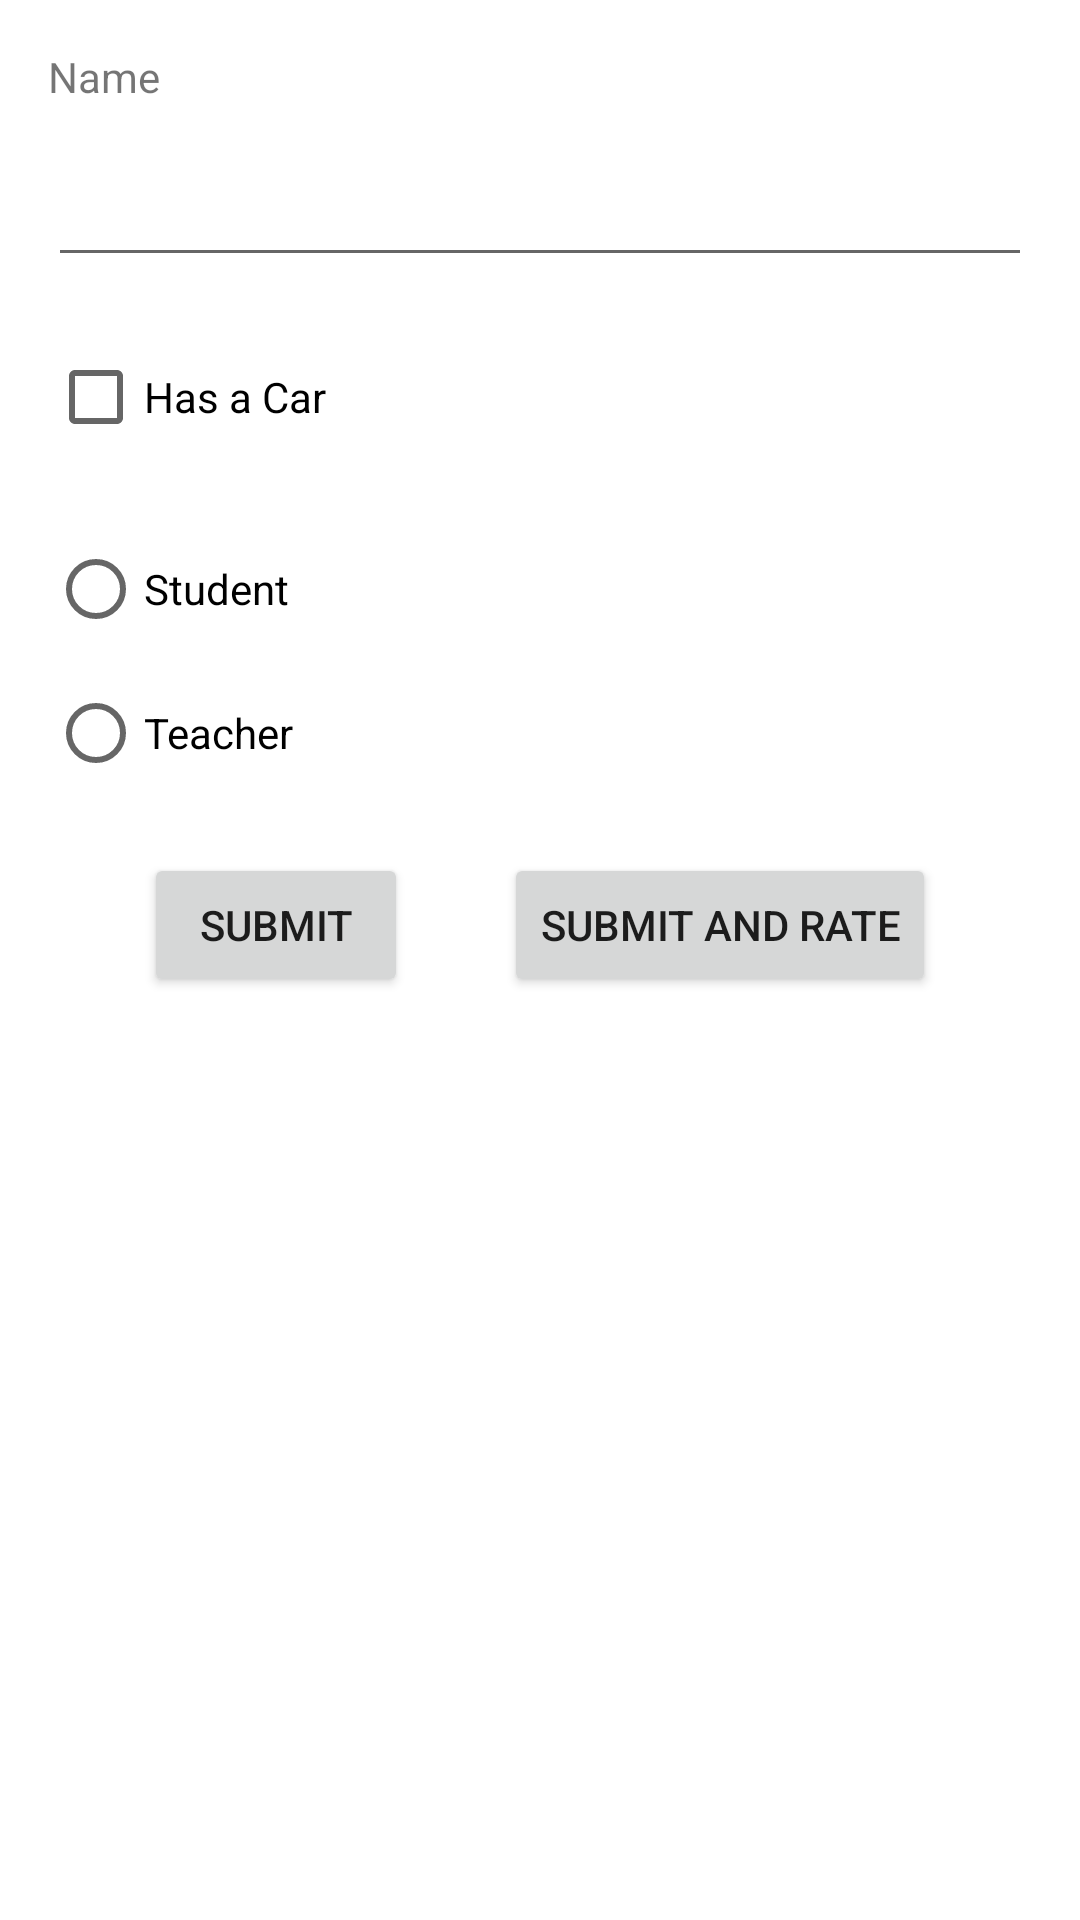

Layout XML and referenced resources for this Android screen:
<!-- AndroidManifest.xml: application theme Theme.ActivityCallAndResultReturn -->
<!-- res/layout/activity_main.xml -->
<?xml version="1.0" encoding="utf-8"?>
<androidx.constraintlayout.widget.ConstraintLayout xmlns:android="http://schemas.android.com/apk/res/android"
    xmlns:app="http://schemas.android.com/apk/res-auto"
    xmlns:tools="http://schemas.android.com/tools"
    android:layout_width="match_parent"
    android:layout_height="match_parent"
    tools:context=".MainActivity">

    <TextView
        android:id="@+id/textView"
        android:layout_width="wrap_content"
        android:layout_height="wrap_content"
        android:layout_marginLeft="16dp"
        android:layout_marginTop="16dp"
        android:text="@string/name"
        app:layout_constraintLeft_toLeftOf="parent"
        app:layout_constraintTop_toTopOf="parent" />

    <EditText
        android:id="@+id/editTextName"
        android:layout_width="0dp"
        android:layout_height="wrap_content"
        android:layout_marginStart="16dp"
        android:layout_marginLeft="16dp"
        android:layout_marginTop="16dp"
        android:layout_marginEnd="16dp"
        android:layout_marginRight="16dp"
        android:ems="10"
        android:inputType="textShortMessage|textPersonName|textCapWords"
        app:layout_constraintEnd_toEndOf="parent"
        app:layout_constraintStart_toStartOf="parent"
        app:layout_constraintTop_toBottomOf="@+id/textView" />

    <CheckBox
        android:id="@+id/checkBoxHasACar"
        android:layout_width="wrap_content"
        android:layout_height="wrap_content"
        android:layout_marginStart="16dp"
        android:layout_marginLeft="16dp"
        android:layout_marginTop="16dp"
        android:text="@string/has_a_car"
        app:layout_constraintStart_toStartOf="parent"
        app:layout_constraintTop_toBottomOf="@+id/editTextName" />

    <RadioGroup
        android:id="@+id/radioGroupRole"
        android:layout_width="wrap_content"
        android:layout_height="wrap_content"
        android:layout_marginStart="16dp"
        android:layout_marginLeft="16dp"
        android:layout_marginTop="16dp"
        app:layout_constraintStart_toStartOf="parent"
        app:layout_constraintTop_toBottomOf="@+id/checkBoxHasACar">

        <RadioButton
            android:id="@+id/radioButtonStudent"
            android:layout_width="match_parent"
            android:layout_height="wrap_content"
            android:text="@string/student" />

        <RadioButton
            android:id="@+id/radioButtonTeacher"
            android:layout_width="match_parent"
            android:layout_height="wrap_content"
            android:text="@string/teacher" />
    </RadioGroup>

    <Button
        android:id="@+id/buttonSubmit"
        android:layout_width="wrap_content"
        android:layout_height="wrap_content"
        android:layout_marginStart="16dp"
        android:layout_marginLeft="16dp"
        android:layout_marginTop="16dp"
        android:onClick="submitWithoutAskingRating"
        android:text="@string/submit"
        app:layout_constraintEnd_toStartOf="@+id/buttonAskRating"
        app:layout_constraintHorizontal_bias="0.5"
        app:layout_constraintStart_toStartOf="parent"
        app:layout_constraintTop_toBottomOf="@+id/radioGroupRole" />

    <Button
        android:id="@+id/buttonAskRating"
        android:layout_width="wrap_content"
        android:layout_height="wrap_content"
        android:layout_marginTop="16dp"
        android:layout_marginEnd="16dp"
        android:layout_marginRight="16dp"
        android:onClick="submitAskingForRating"
        android:text="@string/submit_and_rate"
        app:layout_constraintEnd_toEndOf="parent"
        app:layout_constraintHorizontal_bias="0.5"
        app:layout_constraintStart_toEndOf="@+id/buttonSubmit"
        app:layout_constraintTop_toBottomOf="@+id/radioGroupRole" />

</androidx.constraintlayout.widget.ConstraintLayout>
<!-- resources referenced by this layout -->
<resources>
  <string name="has_a_car">Has a Car</string>
  <string name="name">Name</string>
  <string name="student">Student</string>
  <string name="submit">Submit</string>
  <string name="submit_and_rate">Submit and Rate</string>
  <string name="teacher">Teacher</string>
  <style name="Theme.ActivityCallAndResultReturn" parent="Theme.MaterialComponents.DayNight.DarkActionBar">
          
          <item name="colorPrimary">@color/purple_500</item>
          <item name="colorPrimaryVariant">@color/purple_700</item>
          <item name="colorOnPrimary">@color/white</item>
          
          <item name="colorSecondary">@color/teal_200</item>
          <item name="colorSecondaryVariant">@color/teal_700</item>
          <item name="colorOnSecondary">@color/black</item>
          
          <item name="android:statusBarColor" tools:targetApi="l">?attr/colorPrimaryVariant</item>
          
      </style>
  <!-- not gathered from this repository: default colours our renderer supplied (Android Studio template values) -->
  <color name="purple_500">#FF6200EE</color>
  <color name="purple_700">#FF3700B3</color>
  <color name="teal_200">#FF03DAC5</color>
  <color name="teal_700">#FF018786</color>
  <color name="black">#FF000000</color>
  <color name="white">#FFFFFFFF</color>
</resources>
